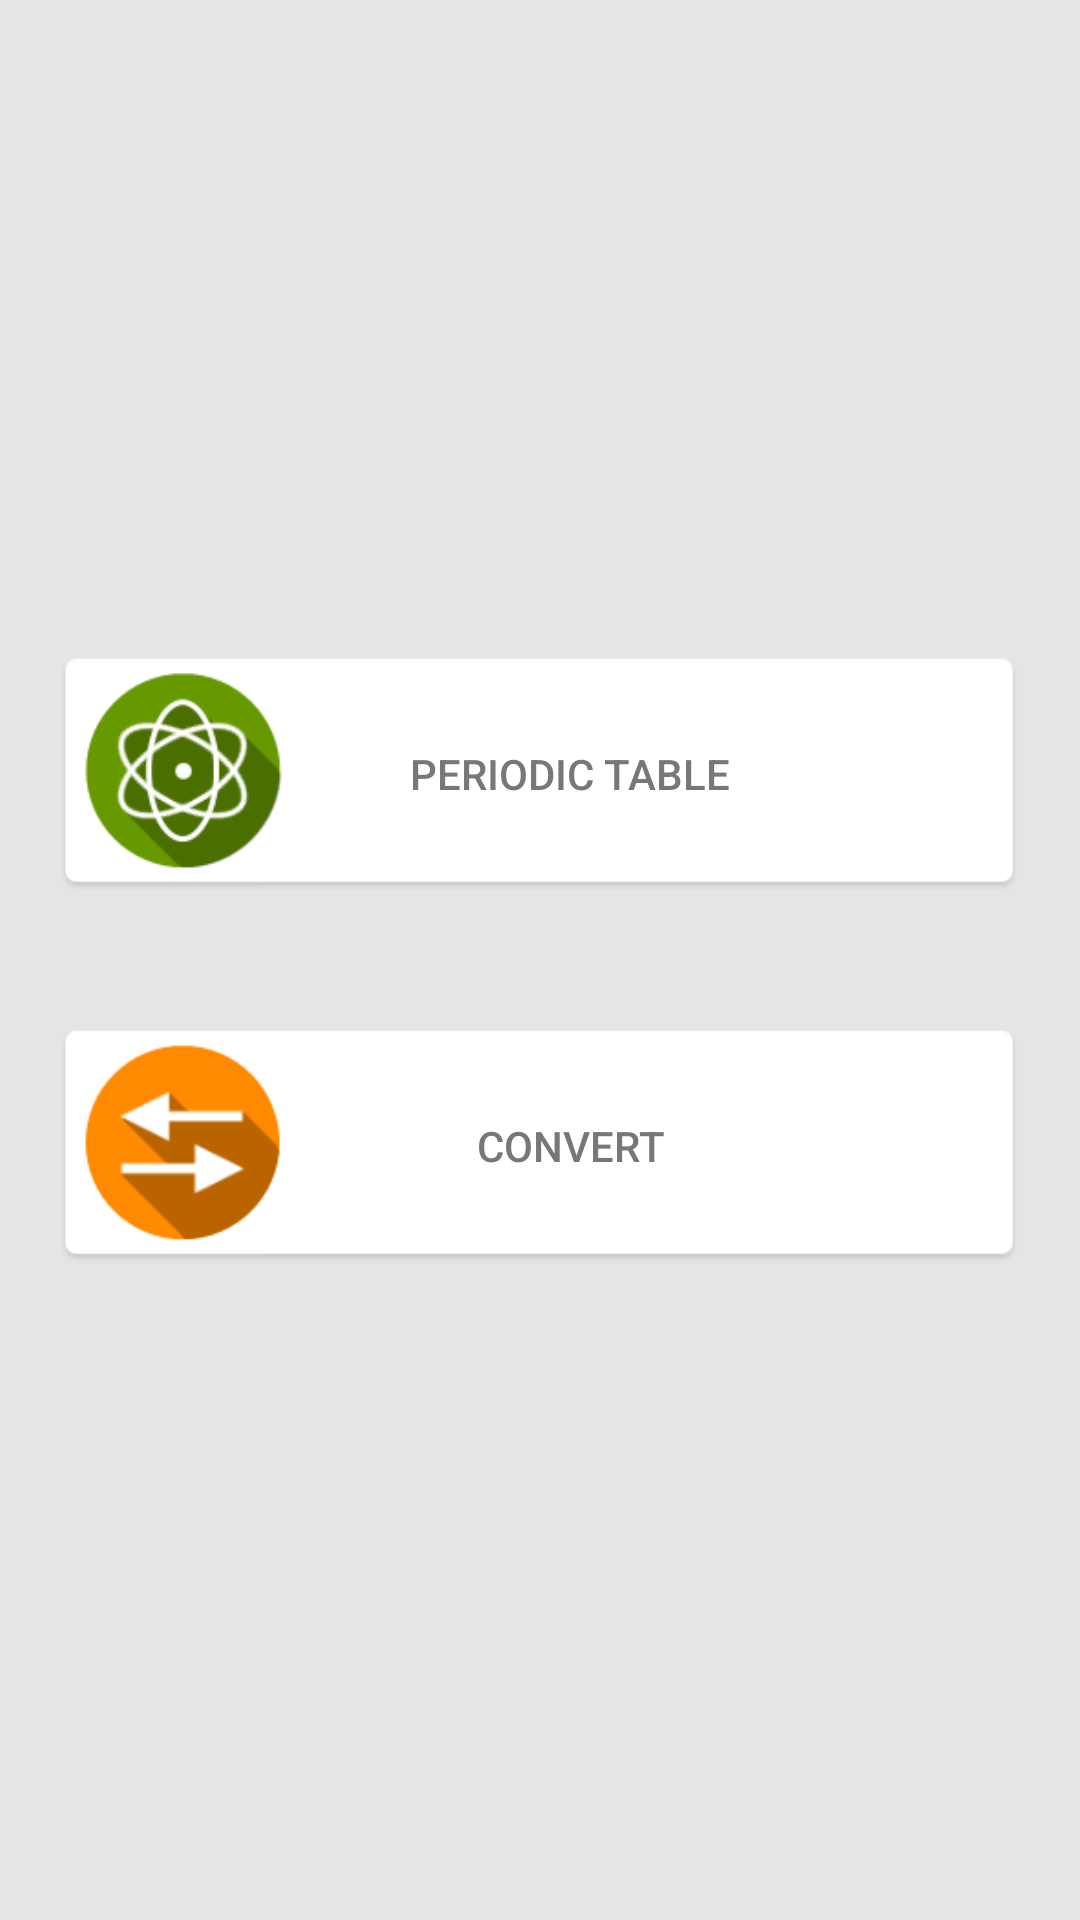

Here is an Android app screen rendered from its layout file. Give the layout XML and the strings, colors and styles it references.
<!-- AndroidManifest.xml: fallback theme Theme.MaterialComponents.DayNight.NoActionBar -->
<!-- res/layout/scihome.xml -->
<RelativeLayout xmlns:android="http://schemas.android.com/apk/res/android"
    xmlns:tools="http://schemas.android.com/tools"
    android:id="@+id/covert"
    android:layout_width="match_parent"
    android:layout_height="match_parent"
    android:background="#FFe5e5e5"
    android:gravity="center"
    android:paddingBottom="@dimen/activity_vertical_margin"
    android:paddingLeft="@dimen/activity_horizontal_margin"
    android:paddingRight="@dimen/activity_horizontal_margin"
    android:paddingTop="@dimen/activity_vertical_margin"
    tools:context=".SciHome" >

    <Button
        android:id="@+id/table"
        android:layout_width="320dp"
        android:layout_height="78dp"
        android:layout_alignParentTop="true"
        android:layout_centerHorizontal="true"
        android:background="@drawable/lb_table"
        android:text="Periodic Table"
        android:layout_marginBottom="46dp"
        android:paddingLeft="20dp"
        android:textColor="#FF777777"
        tools:ignore="HardcodedText"  />

    <Button
        android:id="@+id/convert"
        android:layout_width="320dp"
        android:layout_height="78dp"
        android:layout_below="@+id/table"
        android:layout_centerHorizontal="true"
        android:background="@drawable/lb_convert"
        android:text="Convert"
        android:paddingLeft="20dp"
        android:textColor="#FF777777"
        tools:ignore="HardcodedText"  />

</RelativeLayout>
<!-- resources referenced by this layout -->
<resources>
  <!-- drawable lb_convert: png bitmap (drawable, 5057 bytes) -->
  <!-- drawable lb_table: png bitmap (drawable, 9329 bytes) -->
</resources>
